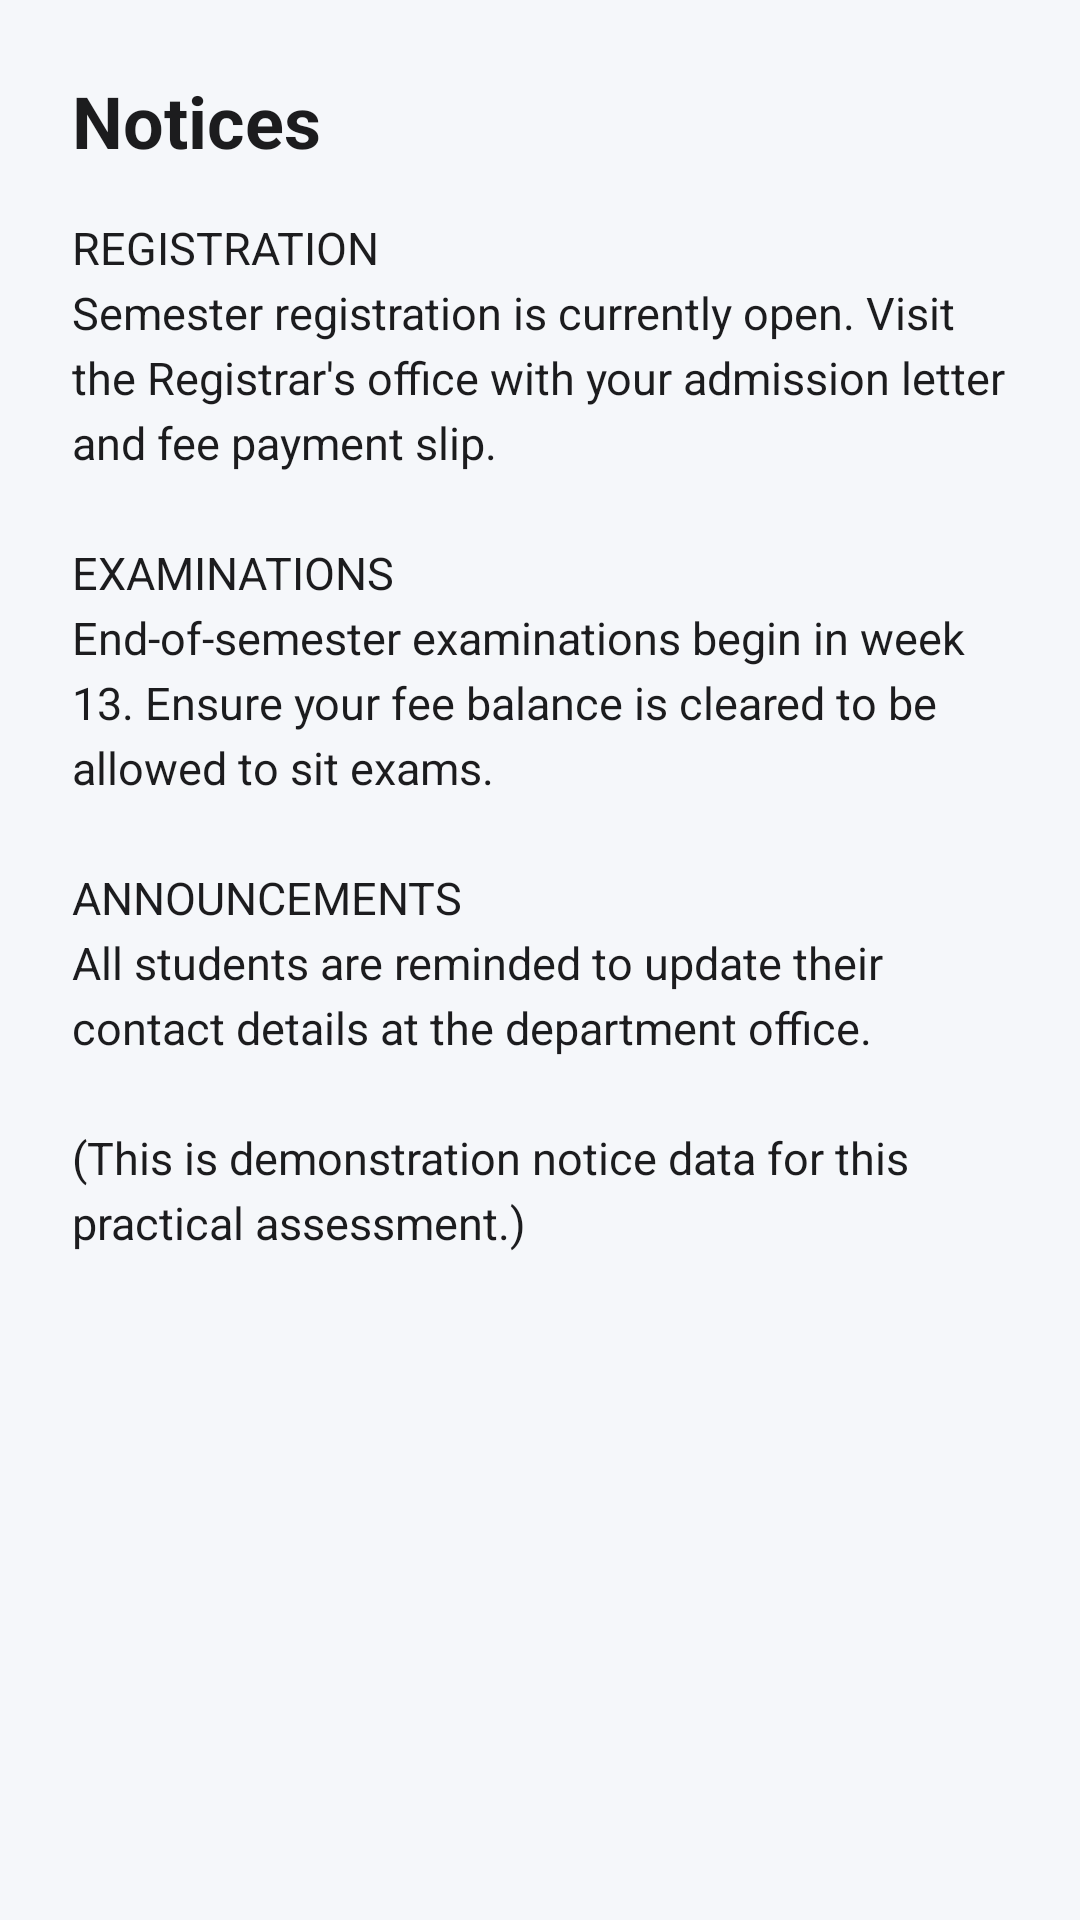

Layout XML and referenced resources for this Android screen:
<!-- AndroidManifest.xml: application theme Theme.KNPortal -->
<!-- res/layout/activity_notices.xml -->
<?xml version="1.0" encoding="utf-8"?>
<ScrollView xmlns:android="http://schemas.android.com/apk/res/android"
    android:layout_width="match_parent"
    android:layout_height="match_parent"
    android:background="@color/background"
    android:fillViewport="true">

    <LinearLayout
        android:layout_width="match_parent"
        android:layout_height="wrap_content"
        android:orientation="vertical"
        android:padding="24dp">

        <TextView
            android:id="@+id/tvNoticesTitle"
            android:layout_width="wrap_content"
            android:layout_height="wrap_content"
            android:layout_marginBottom="16dp"
            android:text="@string/notices_title"
            android:textColor="@color/text_primary"
            android:textSize="24sp"
            android:textStyle="bold" />

        <TextView
            android:id="@+id/tvNoticesContent"
            android:layout_width="match_parent"
            android:layout_height="wrap_content"
            android:text="@string/notices_content"
            android:textColor="@color/text_primary"
            android:textSize="15sp"
            android:lineSpacingExtra="4dp" />

    </LinearLayout>

</ScrollView>
<!-- resources referenced by this layout -->
<resources>
  <color name="background">#F5F7FA</color>
  <color name="text_primary">#1C1C1E</color>
  <string name="notices_content">REGISTRATION\nSemester registration is currently open. Visit the Registrar\'s office with your admission letter and fee payment slip.\n\nEXAMINATIONS\nEnd-of-semester examinations begin in week 13. Ensure your fee balance is cleared to be allowed to sit exams.\n\nANNOUNCEMENTS\nAll students are reminded to update their contact details at the department office.\n\n(This is demonstration notice data for this practical assessment.)</string>
  <string name="notices_title">Notices</string>
  <style name="Theme.KNPortal" parent="Theme.MaterialComponents.DayNight.NoActionBar">
          
          <item name="colorPrimary">@color/primary</item>
          <item name="colorPrimaryDark">@color/primary_dark</item>
          <item name="colorAccent">@color/accent</item>
          <item name="android:windowBackground">@color/background</item>
          <item name="android:statusBarColor" tools:targetApi="21">@color/primary_dark</item>
      </style>
  <color name="primary">#1A73E8</color>
  <color name="primary_dark">#0F52A8</color>
  <color name="accent">#1A73E8</color>
</resources>
